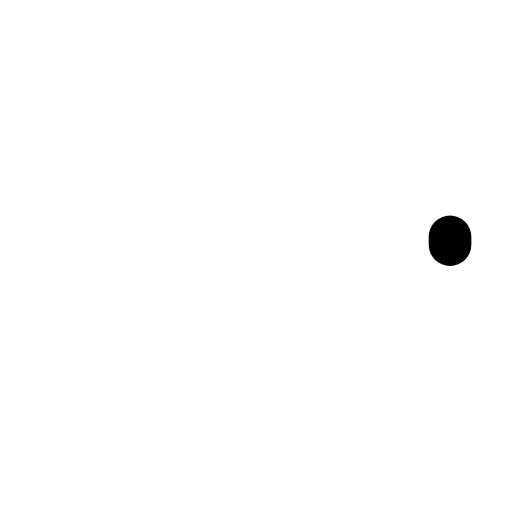
t = 0.00 s
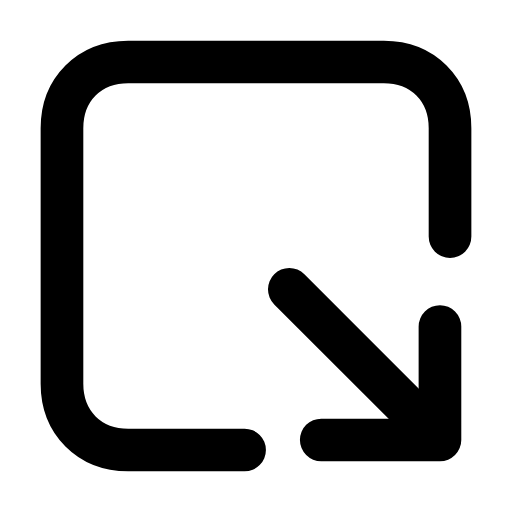
t = 0.28 s
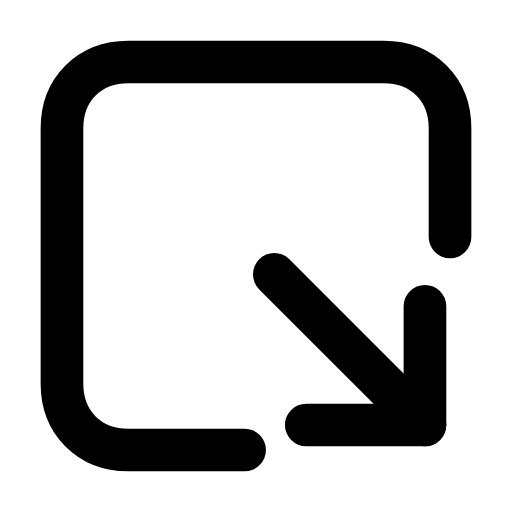
t = 0.56 s
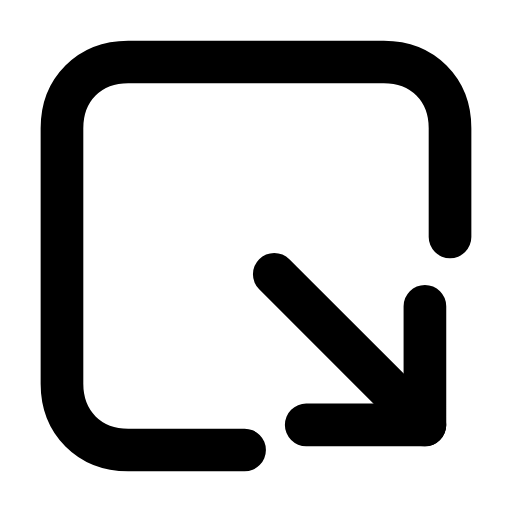
t = 0.83 s
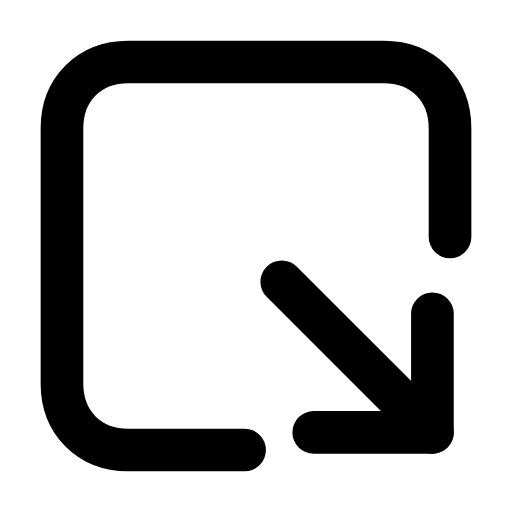
t = 1.13 s
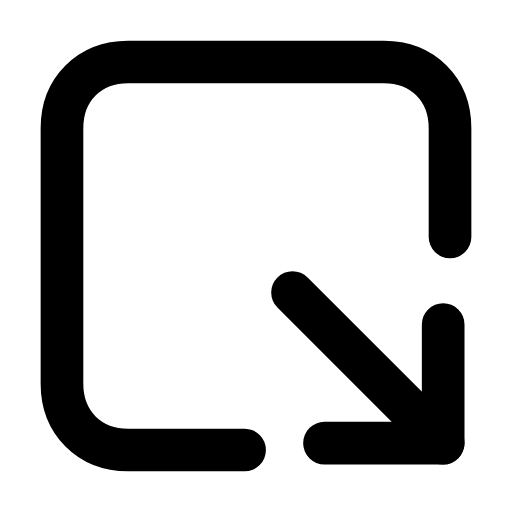
t = 1.24 s

The animated SVG that drew these frames (rendered in a browser with its animation timeline set to each time). Animation: 4 SMIL elements (animate=3,animateTransform=1); one cycle of 1.70 s, repeats indefinitely.

<svg xmlns="http://www.w3.org/2000/svg" width="24" height="24" viewBox="0 0 24 24" fill="none"><g transform="translate(-0.84 -0.84) scale(1.07)"><path stroke="currentColor" stroke-width="1.869" stroke-linecap="round" stroke-linejoin="round" fill="none" d="M11.5 20.5L6.4 20.5C4.7 20.5 3.5 19.3 3.5 17.6L3.5 6.4C3.5 4.7 4.7 3.5 6.4 3.5L17.6 3.5C19.3 3.5 20.5 4.7 20.5 6.4L20.5 11.5" pathLength="1" stroke-dasharray="1"><animate attributeName="stroke-dashoffset" values="1;1;0;0;0;0;1;1;1" keyTimes="0;0;0.189;0.45;0.6;0.774;0.9;0.9;1" dur="1.7s" repeatCount="indefinite" calcMode="spline" keySplines="0.16 1 0.3 1;0.16 1 0.3 1;0.16 1 0.3 1;0.16 1 0.3 1;0.16 1 0.3 1;0.16 1 0.3 1;0.16 1 0.3 1;0.16 1 0.3 1"/></path><g><animateTransform attributeName="transform" type="translate" values="0 0;0 0;0.8 0.8;0 0;0 0;0 0;0 0;0.8 0.8;0 0;0 0;0 0" keyTimes="0;0.135;0.2475;0.36;0.45;0.6;0.66;0.735;0.81;0.9;1" dur="1.7s" repeatCount="indefinite" calcMode="spline" keySplines="0.16 1 0.3 1;0.16 1 0.3 1;0.16 1 0.3 1;0.16 1 0.3 1;0.16 1 0.3 1;0.16 1 0.3 1;0.16 1 0.3 1;0.16 1 0.3 1;0.16 1 0.3 1;0.16 1 0.3 1"/><line stroke="currentColor" stroke-width="1.869" stroke-linecap="round" stroke-linejoin="round" fill="none" x1="12.8" x2="19.4" y1="12.8" y2="19.4" pathLength="1" stroke-dasharray="1"><animate attributeName="stroke-dashoffset" values="1;1;0;0;0;0;1;1;1" keyTimes="0;0.0315;0.2205;0.45;0.6;0.753;0.879;0.9;1" dur="1.7s" repeatCount="indefinite" calcMode="spline" keySplines="0.16 1 0.3 1;0.16 1 0.3 1;0.16 1 0.3 1;0.16 1 0.3 1;0.16 1 0.3 1;0.16 1 0.3 1;0.16 1 0.3 1;0.16 1 0.3 1"/></line><path stroke="currentColor" stroke-width="1.869" stroke-linecap="round" stroke-linejoin="round" fill="none" d="M14.2 19.4L19.4 19.4L19.4 14.2" pathLength="1" stroke-dasharray="1"><animate attributeName="stroke-dashoffset" values="1;1;0;0;0;0;1;1;1" keyTimes="0;0.063;0.252;0.45;0.6;0.732;0.858;0.9;1" dur="1.7s" repeatCount="indefinite" calcMode="spline" keySplines="0.16 1 0.3 1;0.16 1 0.3 1;0.16 1 0.3 1;0.16 1 0.3 1;0.16 1 0.3 1;0.16 1 0.3 1;0.16 1 0.3 1;0.16 1 0.3 1"/></path></g></g></svg>
